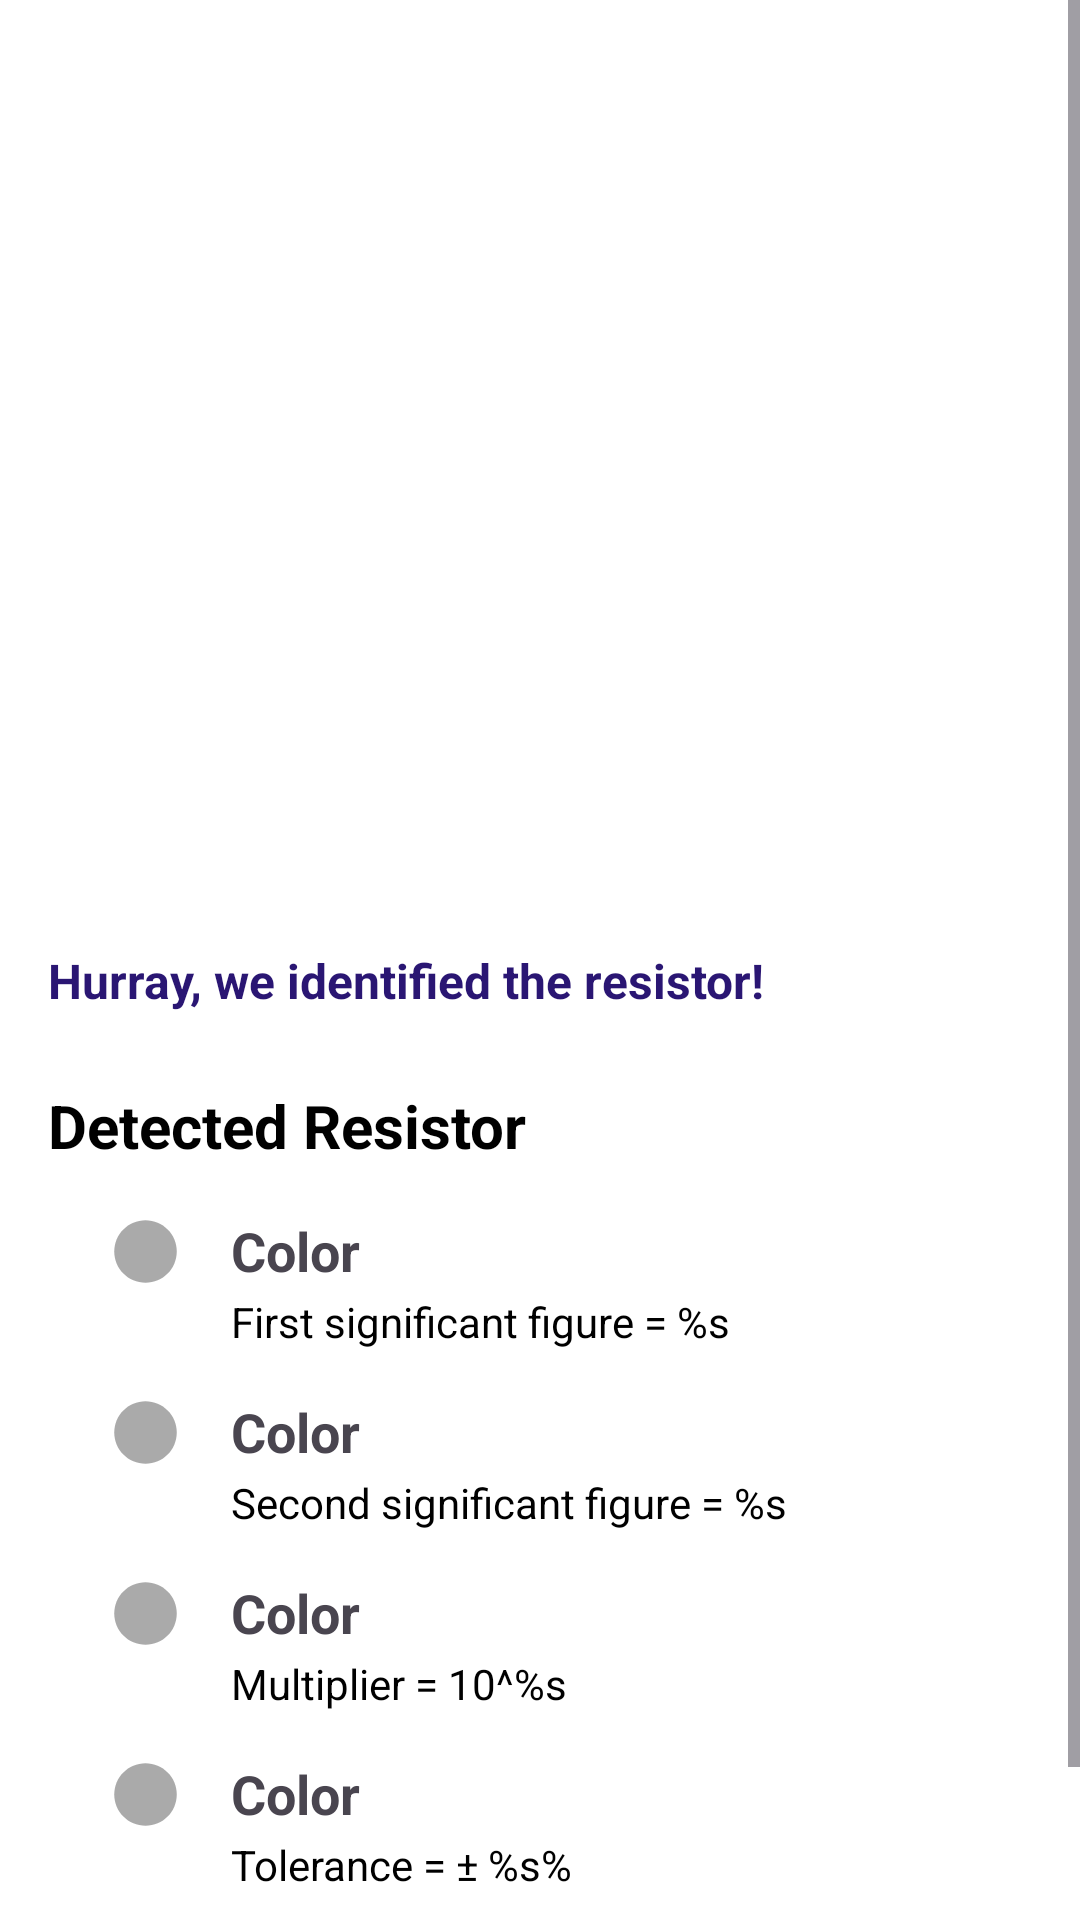

The Android layout XML behind this screen, and the referenced resources:
<!-- AndroidManifest.xml: application theme Theme.ResistorLab -->
<!-- res/layout/activity_result.xml -->
<?xml version="1.0" encoding="utf-8"?>
<ScrollView xmlns:android="http://schemas.android.com/apk/res/android"
    xmlns:tools="http://schemas.android.com/tools"
    xmlns:app="http://schemas.android.com/apk/res-auto"
    android:layout_width="match_parent"
    android:layout_height="match_parent"
    android:background="@color/white"
    tools:context=".view.result.ResultActivity">

    <LinearLayout
        android:layout_width="match_parent"
        android:layout_height="wrap_content"
        android:orientation="vertical">

        <ImageView
            android:id="@+id/imgResistor"
            android:layout_width="match_parent"
            android:layout_height="300dp"
            android:scaleType="fitCenter"
            app:srcCompat="@drawable/baseline_insert_photo_24"/>

        <TextView
            android:id="@+id/tvSuccessMessage"
            android:layout_width="wrap_content"
            android:layout_height="wrap_content"
            android:layout_margin="16dp"
            android:text="@string/success_message"
            android:textColor="@color/navy"
            android:textStyle="bold"
            android:textSize="16sp" />

        <TextView
            android:id="@+id/tvResistorType"
            android:layout_width="wrap_content"
            android:layout_height="wrap_content"
            android:layout_marginTop="8dp"
            android:layout_marginStart="16dp"
            android:text="@string/resistor_type"
            android:textColor="@color/black"
            android:textStyle="bold"
            android:textSize="20sp" />

        <androidx.constraintlayout.widget.ConstraintLayout
            android:layout_width="match_parent"
            android:layout_height="wrap_content"
            android:padding="16dp">

            <ImageView
                android:id="@+id/colorCircle1"
                android:layout_width="25dp"
                android:layout_height="25dp"
                android:layout_marginStart="20dp"
                android:layout_marginEnd="8dp"
                android:src="@drawable/baseline_circle_24"
                android:contentDescription="@string/color_circle"
                app:layout_constraintStart_toStartOf="parent"
                app:layout_constraintTop_toTopOf="parent"/>

            <TextView
                android:id="@+id/colorName1"
                android:layout_width="wrap_content"
                android:layout_height="wrap_content"
                android:layout_marginStart="16dp"
                android:layout_toEndOf="@id/colorCircle1"
                android:text="@string/color"
                android:textSize="18sp"
                android:textStyle="bold"
                app:layout_constraintStart_toEndOf="@+id/colorCircle1"
                app:layout_constraintTop_toTopOf="@+id/colorCircle1" />

            <TextView
                android:id="@+id/colorValue1"
                android:layout_width="wrap_content"
                android:layout_height="wrap_content"
                android:layout_marginStart="16dp"
                android:layout_marginTop="2dp"
                android:layout_toEndOf="@id/colorCircle1"
                android:text="@string/band1"
                android:textColor="@android:color/black"
                android:textSize="14sp"
                app:layout_constraintStart_toEndOf="@+id/colorCircle1"
                app:layout_constraintTop_toBottomOf="@+id/colorName1" />

            <ImageView
                android:id="@+id/colorCircle2"
                android:layout_width="25dp"
                android:layout_height="25dp"
                android:layout_marginStart="20dp"
                android:layout_marginEnd="8dp"
                android:layout_marginTop="15dp"
                android:src="@drawable/baseline_circle_24"
                android:contentDescription="@string/color_circle"
                app:layout_constraintStart_toStartOf="parent"
                app:layout_constraintTop_toBottomOf="@+id/colorValue1" />

            <TextView
                android:id="@+id/colorName2"
                android:layout_width="wrap_content"
                android:layout_height="wrap_content"
                android:layout_marginStart="16dp"
                android:layout_toEndOf="@id/colorCircle2"
                android:text="@string/color"
                android:textSize="18sp"
                android:textStyle="bold"
                app:layout_constraintStart_toEndOf="@+id/colorCircle2"
                app:layout_constraintTop_toTopOf="@+id/colorCircle2" />

            <TextView
                android:id="@+id/colorValue2"
                android:layout_width="wrap_content"
                android:layout_height="wrap_content"
                android:layout_marginStart="16dp"
                android:layout_marginTop="2dp"
                android:layout_toEndOf="@id/colorCircle2"
                android:text="@string/band2"
                android:textColor="@android:color/black"
                android:textSize="14sp"
                app:layout_constraintStart_toEndOf="@+id/colorCircle2"
                app:layout_constraintTop_toBottomOf="@+id/colorName2" />

            <ImageView
                android:id="@+id/colorCircle3"
                android:layout_width="25dp"
                android:layout_height="25dp"
                android:layout_marginStart="20dp"
                android:layout_marginEnd="8dp"
                android:layout_marginTop="15dp"
                android:src="@drawable/baseline_circle_24"
                android:contentDescription="@string/color_circle"
                app:layout_constraintStart_toStartOf="parent"
                app:layout_constraintTop_toBottomOf="@+id/colorValue2" />

            <TextView
                android:id="@+id/colorName3"
                android:layout_width="wrap_content"
                android:layout_height="wrap_content"
                android:layout_marginStart="16dp"
                android:layout_toEndOf="@id/colorCircle3"
                android:text="@string/color"
                android:textSize="18sp"
                android:textStyle="bold"
                app:layout_constraintStart_toEndOf="@+id/colorCircle3"
                app:layout_constraintTop_toTopOf="@+id/colorCircle3" />

            <TextView
                android:id="@+id/colorValue3"
                android:layout_width="wrap_content"
                android:layout_height="wrap_content"
                android:layout_marginStart="16dp"
                android:layout_marginTop="2dp"
                android:layout_toEndOf="@id/colorCircle3"
                android:text="@string/band3"
                android:textColor="@android:color/black"
                android:textSize="14sp"
                app:layout_constraintStart_toEndOf="@+id/colorCircle3"
                app:layout_constraintTop_toBottomOf="@+id/colorName3" />

            <ImageView
                android:id="@+id/colorCircle4"
                android:layout_width="25dp"
                android:layout_height="25dp"
                android:layout_marginStart="20dp"
                android:layout_marginEnd="8dp"
                android:layout_marginTop="15dp"
                android:src="@drawable/baseline_circle_24"
                android:contentDescription="@string/color_circle"
                app:layout_constraintStart_toStartOf="parent"
                app:layout_constraintTop_toBottomOf="@+id/colorValue3" />

            <TextView
                android:id="@+id/colorName4"
                android:layout_width="wrap_content"
                android:layout_height="wrap_content"
                android:layout_marginStart="16dp"
                android:layout_toEndOf="@id/colorCircle4"
                android:text="@string/color"
                android:textSize="18sp"
                android:textStyle="bold"
                app:layout_constraintStart_toEndOf="@+id/colorCircle4"
                app:layout_constraintTop_toTopOf="@+id/colorCircle4" />

            <TextView
                android:id="@+id/colorValue4"
                android:layout_width="wrap_content"
                android:layout_height="wrap_content"
                android:layout_marginStart="16dp"
                android:layout_marginTop="2dp"
                android:layout_toEndOf="@id/colorCircle4"
                android:text="@string/band4"
                android:textColor="@android:color/black"
                android:textSize="14sp"
                app:layout_constraintStart_toEndOf="@+id/colorCircle4"
                app:layout_constraintTop_toBottomOf="@+id/colorName4" />

            <TextView
                android:id="@+id/tvResistorValue"
                android:layout_width="wrap_content"
                android:layout_height="wrap_content"
                android:layout_marginTop="16dp"
                android:text="5k6 Ω ± 5%"
                android:textColor="@color/black"
                android:textStyle="bold"
                android:textSize="24sp"
                app:layout_constraintStart_toStartOf="parent"
                app:layout_constraintEnd_toEndOf="parent"
                app:layout_constraintTop_toBottomOf="@+id/colorValue4" />

        </androidx.constraintlayout.widget.ConstraintLayout>

    </LinearLayout>
</ScrollView>
<!-- resources referenced by this layout -->
<resources>
  <color name="black">#FF000000</color>
  <color name="navy">#2A1673</color>
  <color name="white">#FFFFFFFF</color>
  <!-- drawable baseline_circle_24 (drawable) -->
  <vector xmlns:android="http://schemas.android.com/apk/res/android" android:height="24dp" android:tint="@android:color/darker_gray" android:viewportHeight="24" android:viewportWidth="24" android:width="24dp">
        
      <path android:fillColor="@android:color/darker_gray" android:pathData="M12,2C6.47,2 2,6.47 2,12s4.47,10 10,10 10,-4.47 10,-10S17.53,2 12,2z"/>
      
  </vector>
  <string name="band1">First significant figure = %s</string>
  <string name="band2">Second significant figure = %s</string>
  <string name="band3">Multiplier = 10^%s</string>
  <string name="band4">Tolerance = ± %s%</string>
  <string name="color">Color</string>
  <string name="color_circle">Color Circle</string>
  <string name="resistor_type">Detected Resistor</string>
  <string name="success_message">Hurray, we identified the resistor!</string>
  <style name="Theme.ResistorLab" parent="Base.Theme.ResistorLab" />
  <style name="Base.Theme.ResistorLab" parent="Theme.Material3.DayNight.NoActionBar">
          
          
      </style>
</resources>
